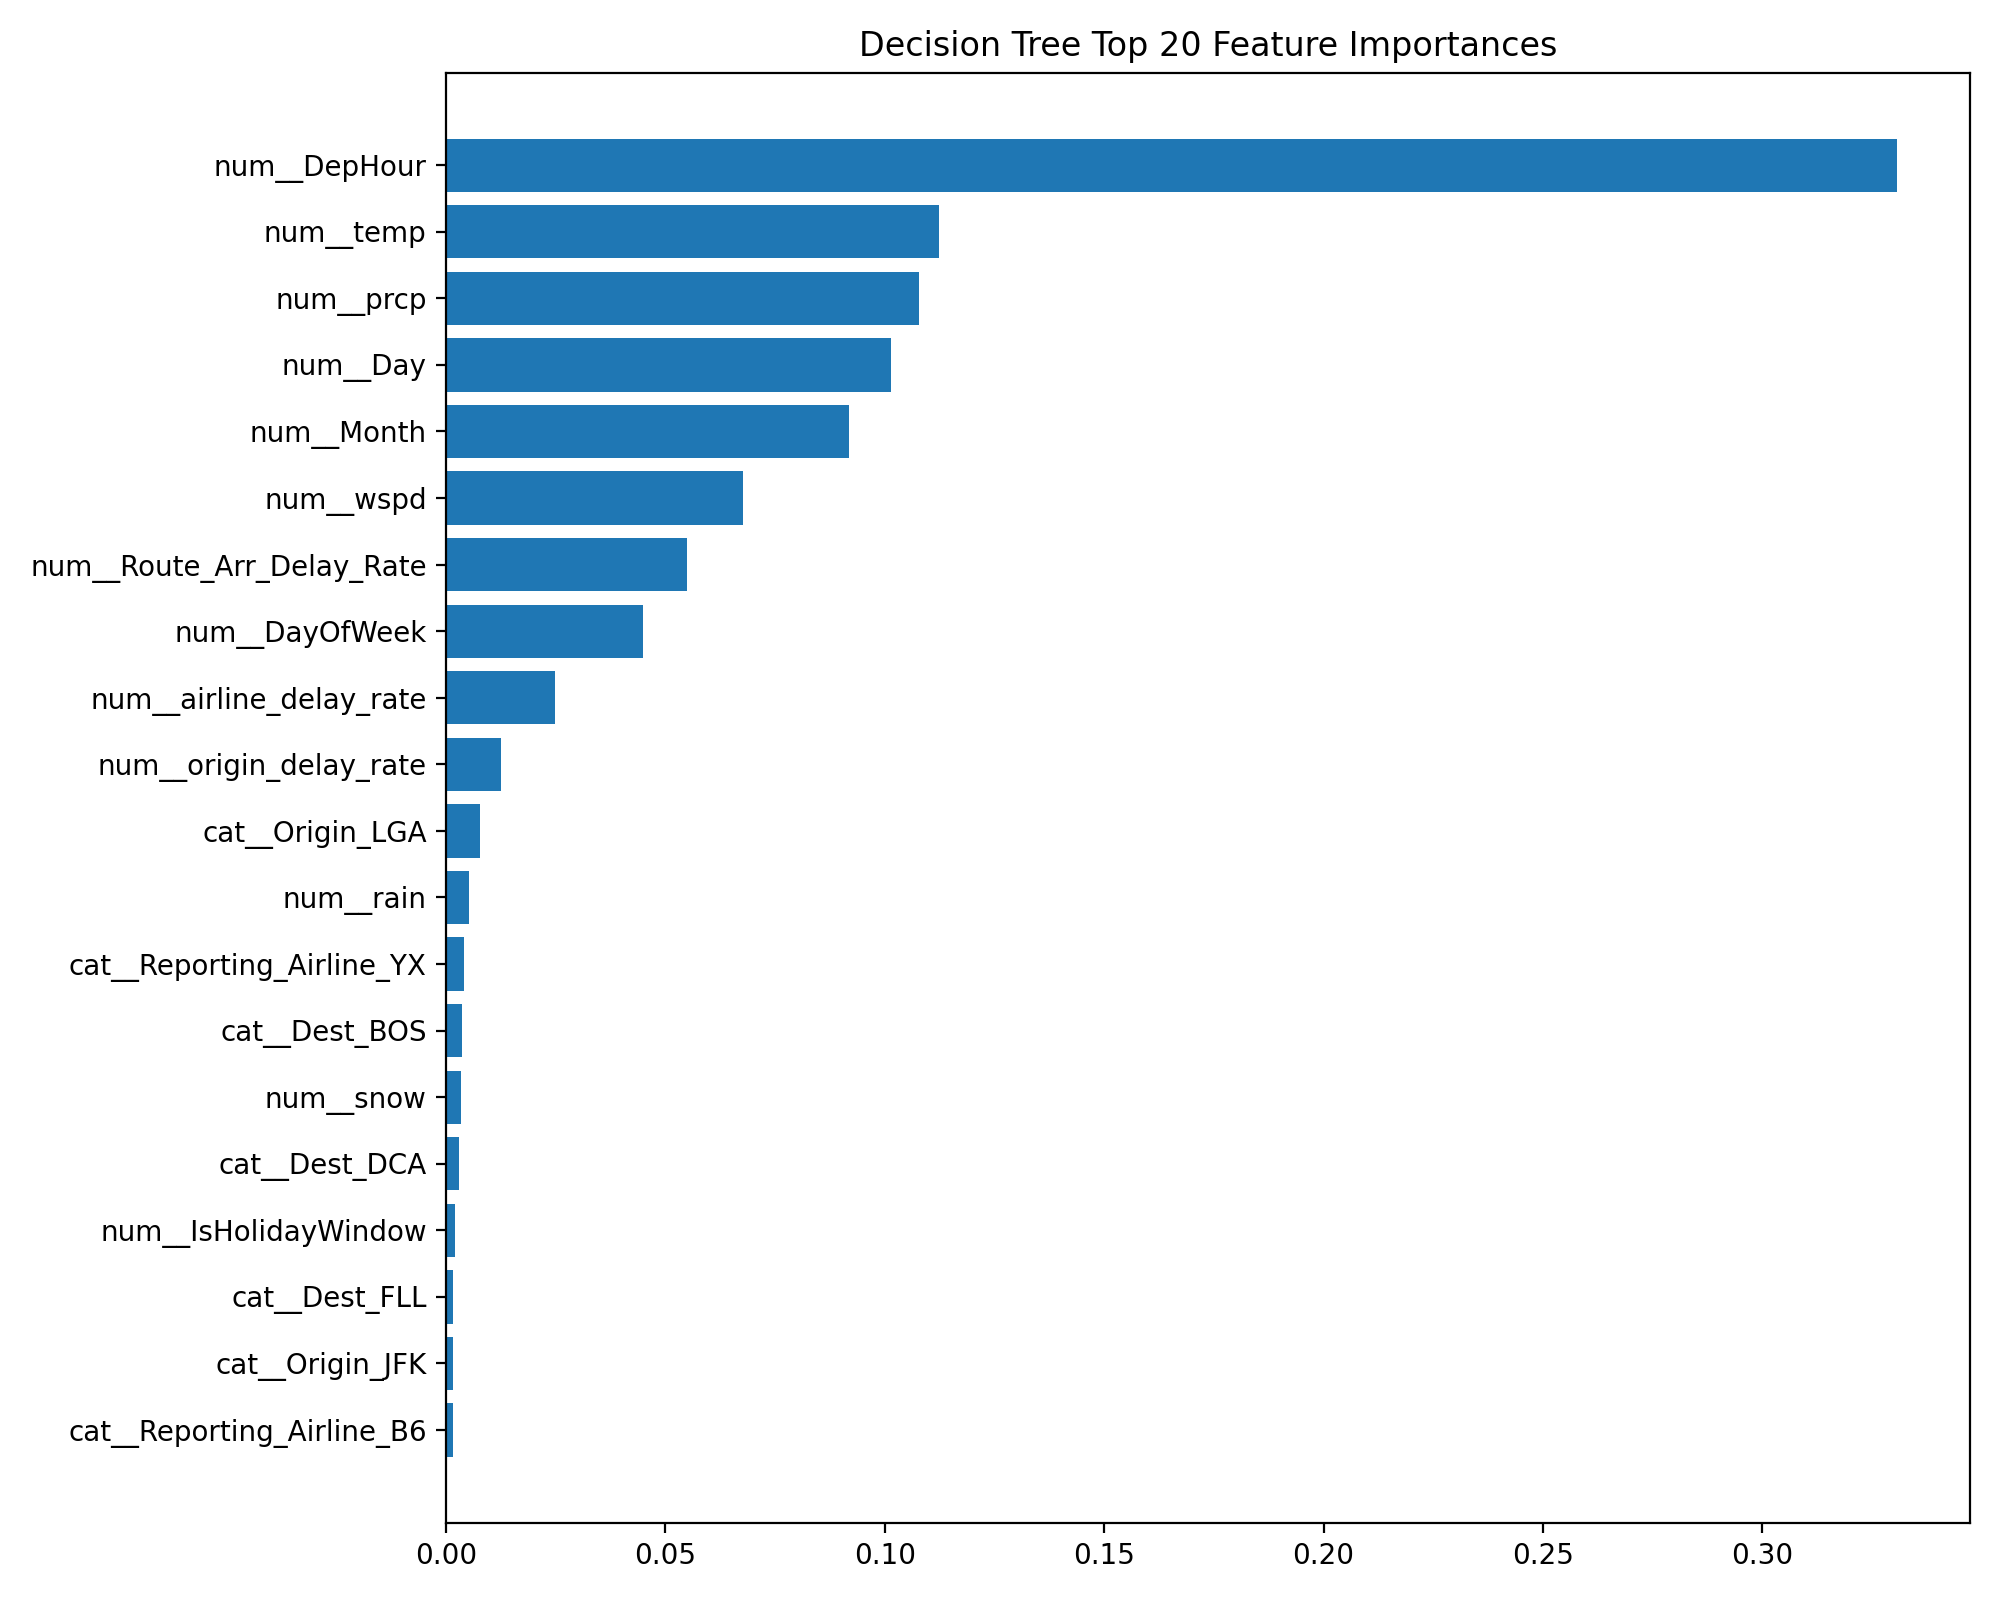

The table this chart was drawn from, first rows:
feature, importance
num__DepHour, 0.3308
num__temp, 0.1122
num__prcp, 0.1079
num__Day, 0.1014
num__Month, 0.09177
num__wspd, 0.06763
num__Route_Arr_Delay_Rate, 0.05481
num__DayOfWeek, 0.04492
num__airline_delay_rate, 0.02483
num__origin_delay_rate, 0.01247
cat__Origin_LGA, 0.007802
num__rain, 0.005199
cat__Reporting_Airline_YX, 0.004025
cat__Dest_BOS, 0.003608
num__snow, 0.003406
cat__Dest_DCA, 0.002853
num__IsHolidayWindow, 0.002077
cat__Dest_FLL, 0.001688
cat__Origin_JFK, 0.001687
cat__Reporting_Airline_B6, 0.001667
cat__Dest_ORD, 0.001258
cat__DepTimeCategory_Evening, 0.001252
cat__Dest_DFW, 0.001225
cat__Origin_HPN, 0.001181
num__IsWeekend, 0.0009065
cat__Route_LGA_MIA, 0.0008753
cat__Origin_BUF, 0.0008592
cat__Reporting_Airline_WN, 0.0007852
cat__Dest_MCO, 0.0006267
cat__Route_JFK_SJU, 0.0005979
cat__Reporting_Airline_OH, 0.0005914
cat__Route_JFK_BNA, 0.000565
cat__Route_HPN_SJU, 0.0005332
cat__Reporting_Airline_AA, 0.0005137
cat__Wind_type_Normal, 0.0004991
cat__Reporting_Airline_OO, 0.0004833
cat__Reporting_Airline_G4, 0.0004274
cat__Reporting_Airline_DL, 0.0004259
cat__Route_LGA_BOS, 0.0003972
cat__Reporting_Airline_AS, 0.0003395
cat__Origin_ALB, 0.0003387
cat__Route_JFK_LAX, 0.000335
cat__Route_LGA_MCO, 0.0002731
cat__Origin_ROC, 0.0002454
cat__Route_LGA_RDU, 0.000215
cat__Origin_SYR, 0.0002121
cat__Dest_DTW, 0.0002023
cat__Dest_CLT, 0.0002016
cat__Dest_LAX, 0.0001657
cat__Route_BUF_DCA, 0.0001628
cat__Reporting_Airline_MQ, 0.000161
cat__DepTimeCategory_Morning, 0.0001574
cat__Dest_MDW, 0.0001461
cat__Route_SWF_SFB, 9.182446029268894e-05
cat__Route_LGA_DCA, 0.0
cat__Route_LGA_GSP, 0.0
cat__Route_LGA_GSO, 0.0
cat__Route_LGA_BGR, 0.0
cat__Route_LGA_AVL, 0.0
cat__Route_LGA_ATL, 0.0
... 410 more rows
